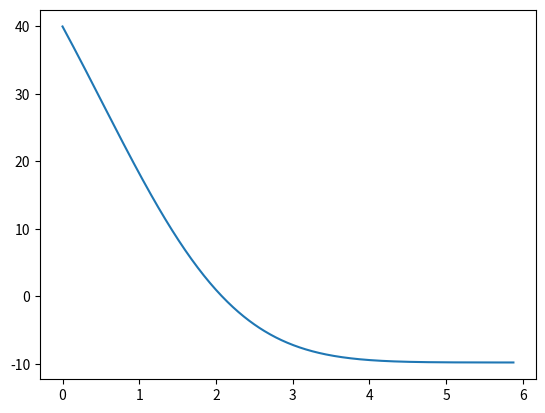
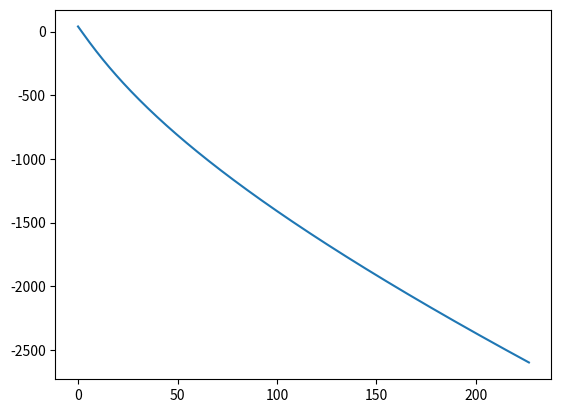
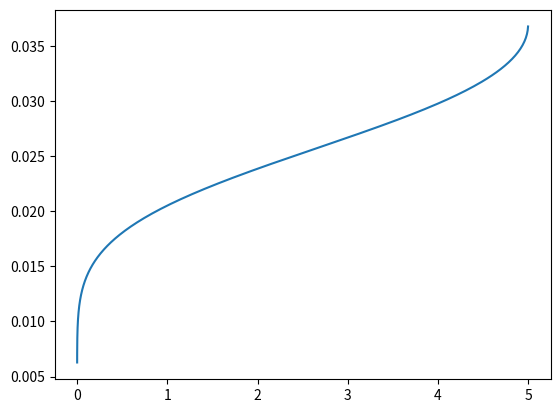

Write the Python code that produced these figures, in order.
import numpy as np
import matplotlib.pyplot as plt

def area(d):
    return np.pi*(d/2.0)**2


def rk4(yn, f, h):
    shp = yn.shape
    yn = yn.flatten()
    k1 = (f(yn) * h).flatten()
    y = yn + 0.5 * k1
    k2 = (f(y) * h).flatten()
    y = yn + 0.5 * k2
    k3 = (f(y) * h).flatten()
    y = yn + k3
    k4 = (f(y) * h).flatten()
    return (yn + (k1 + 2.0 * k2 + 2.0 * k3 + k4) / 6.0).reshape(shp)


## Parachute Properties

c_D_d = 1.5
c_D_s = 0.45
diameter = 1.2  # ft
A_top = area(diameter)  # ft^2
A_side = area(diameter)/2.0  # ft^2
mass = 0.155405  # slug
v_y = 0.0
v_x = 0.

## atmospheric properties

rho = 0.0023769  # slug/ft^3
g = 32.17405  # ft/s^2
v_wind = 10.0  # ft/s

# force balance
f_g = mass*g
f_d_y = 0.5*rho*A_top*c_D_d*v_y**2
f_w = 0.5*rho*A_side*(v_wind - v_x)**2
f_d_x = c_D_s*0.5*rho*A_side*(v_wind - v_x)**2

a_x = (0.5 * rho * A_side * (v_wind - v_x) ** 2 - c_D_s * 0.5 * rho * A_side * (v_wind - v_x) ** 2)/mass
a_y = mass*g - 0.5*rho*A_top*c_D_d*v_y**2

def f(state):
    v_x, v_y, r_x, r_y = state
    r_x = v_x
    r_y = v_y
    v_x = (0.5 * rho * A_side * (v_wind - v_x) ** 2 - c_D_s * 0.5 * rho * A_side * (v_wind - v_x) ** 2) / mass
    v_y = mass * g - 0.5 * rho * A_top * c_D_d * v_y ** 2
    return np.array([v_x, v_y, r_x, r_y])


s = np.array([0, 0, 0, 0])
res = []
f_bal = []
for i in range(600):
    res.append(s)
    s = rk4(s, f, 0.1)
    force = np.array([mass*g - 0.5*rho*A_top*c_D_d*s[1]**2,
                      0.5 * rho * A_side * (v_wind - s[0]) ** 2 - c_D_s * 0.5 * rho * A_side * (v_wind - s[0]) ** 2])
    f_bal.append(force)
f_bal = np.asarray(f_bal)
res = np.asarray(res)
plt.figure(1)
plt.plot(res[:, 0], 40 - res[:, 1])
plt.figure(2)
plt.plot(res[:, 2], 40 - res[:, 3])
plt.figure(3)
plt.plot(f_bal[:, 0], f_bal[:, 1])
# plt.xlim(0, 40)